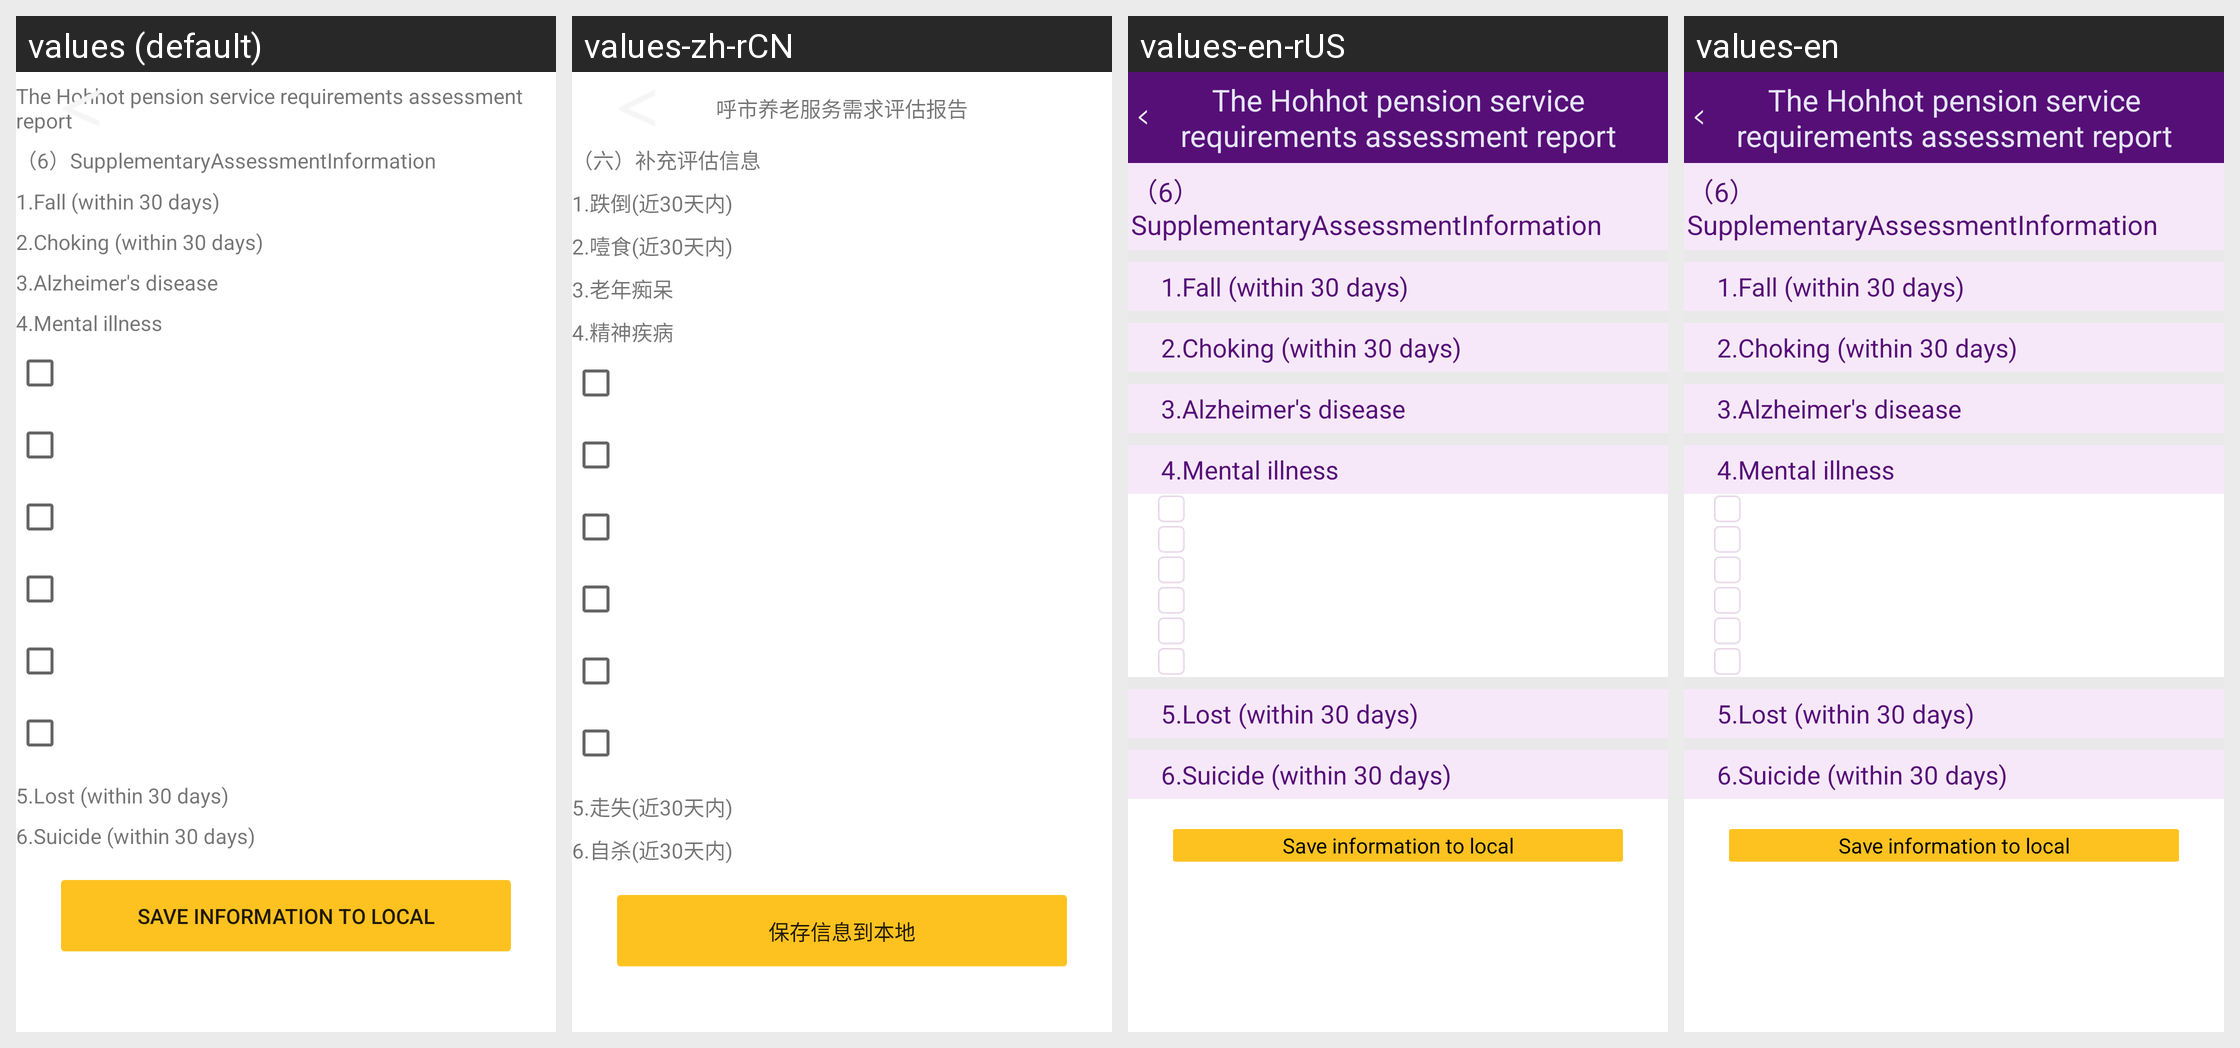

Here is an Android app screen in its default locale and in the app's own translations. Write out the translated-string differences for the strings that appear on this screen.
Android screen res/layout/activity_ai_supplementary_assessment_info.xml rendered under 4 locales, left to right: values (default), values-zh-rCN, values-en-rUS, values-en. Device: Nexus 5 (rendered at 1080×1920; each locale shown at half size, 540×960, under a caption strip naming it); theme AppTheme.
Strings drawn on this screen, with the default value and each locale's value (text and hints the layout hard-codes, and strings that could not be matched under every locale, appear in the picture but are not listed):

str_SupplementaryAssessmentInformation
  values: （6）SupplementaryAssessmentInformation
  values-zh-rCN: （六）补充评估信息
  values-en-rUS: （6）SupplementaryAssessmentInformation
  values-en: （6）SupplementaryAssessmentInformation

str_Fall
  values: 1.Fall (within 30 days)
  values-zh-rCN: 1.跌倒(近30天内)
  values-en-rUS: 1.Fall (within 30 days)
  values-en: 1.Fall (within 30 days)

str_Choke
  values: 2.Choking (within 30 days)
  values-zh-rCN: 2.噎食(近30天内)
  values-en-rUS: 2.Choking (within 30 days)
  values-en: 2.Choking (within 30 days)

str_Dementia
  values: 3.Alzheimer's disease
  values-zh-rCN: 3.老年痴呆
  values-en-rUS: 3.Alzheimer's disease
  values-en: 3.Alzheimer's disease

str_MentalSickness
  values: 4.Mental illness
  values-zh-rCN: 4.精神疾病
  values-en-rUS: 4.Mental illness
  values-en: 4.Mental illness

str_Belost
  values: 5.Lost (within 30 days)
  values-zh-rCN: 5.走失(近30天内)
  values-en-rUS: 5.Lost (within 30 days)
  values-en: 5.Lost (within 30 days)

str_Idioctonia
  values: 6.Suicide (within 30 days)
  values-zh-rCN: 6.自杀(近30天内)
  values-en-rUS: 6.Suicide (within 30 days)
  values-en: 6.Suicide (within 30 days)

app_title
  values: The Hohhot pension service requirements assessment report
  values-zh-rCN: 呼市养老服务需求评估报告
  values-en-rUS: The Hohhot pension service requirements assessment report
  values-en: The Hohhot pension service requirements assessment report

save_local
  values: Save information to local
  values-zh-rCN: 保存信息到本地
  values-en-rUS: Save information to local
  values-en: Save information to local
